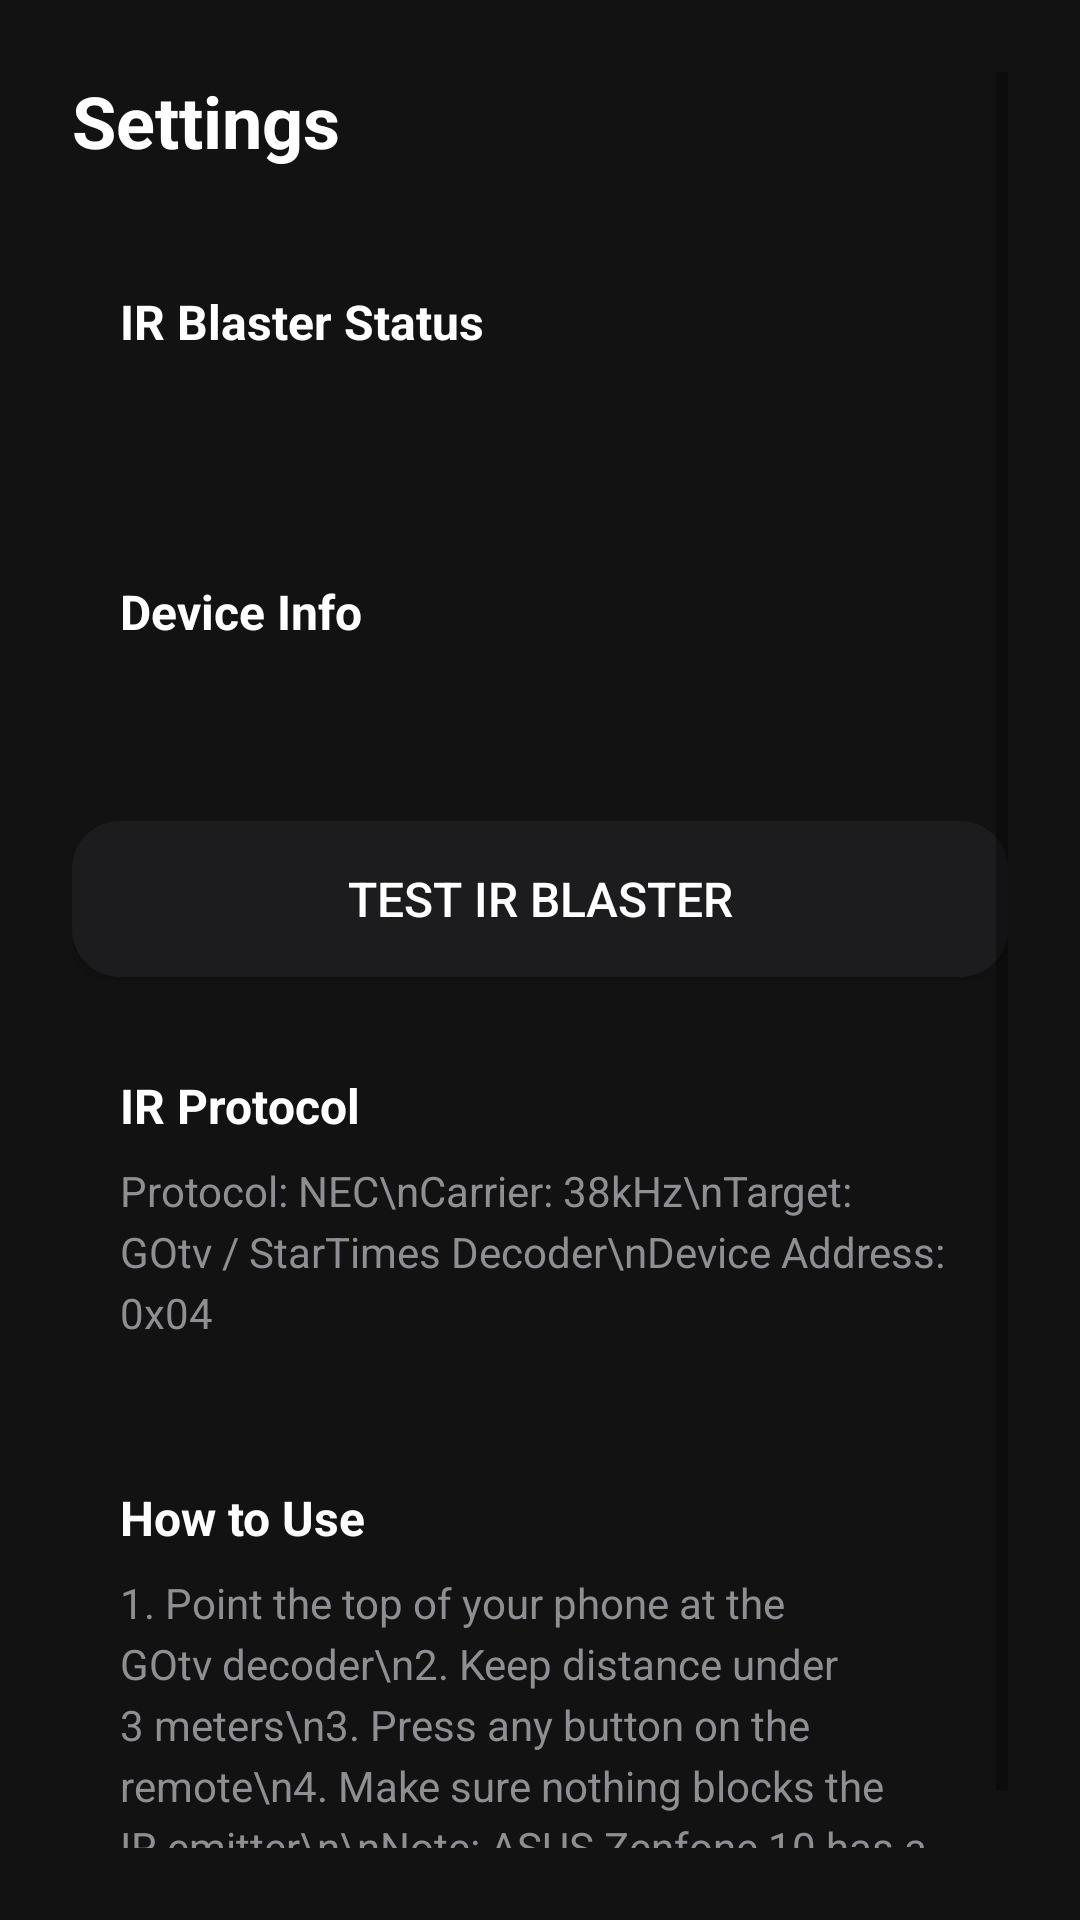

Reconstruct the res/layout file that produces this screen, plus the resources it refers to.
<!-- AndroidManifest.xml: application theme Theme.GOtvRemote -->
<!-- res/layout/activity_settings.xml -->
<?xml version="1.0" encoding="utf-8"?>
<ScrollView xmlns:android="http://schemas.android.com/apk/res/android"
    android:layout_width="match_parent"
    android:layout_height="match_parent"
    android:background="@drawable/remote_background"
    android:padding="24dp">

    <LinearLayout
        android:layout_width="match_parent"
        android:layout_height="wrap_content"
        android:orientation="vertical">

        <TextView
            android:layout_width="wrap_content"
            android:layout_height="wrap_content"
            android:text="Settings"
            android:textColor="@color/white"
            android:textSize="24sp"
            android:textStyle="bold"
            android:layout_marginBottom="24dp" />

        
        <LinearLayout
            android:layout_width="match_parent"
            android:layout_height="wrap_content"
            android:orientation="vertical"
            android:background="@drawable/btn_rect"
            android:padding="16dp"
            android:layout_marginBottom="16dp">

            <TextView
                android:layout_width="wrap_content"
                android:layout_height="wrap_content"
                android:text="IR Blaster Status"
                android:textColor="@color/white"
                android:textSize="16sp"
                android:textStyle="bold"
                android:layout_marginBottom="8dp" />

            <TextView
                android:id="@+id/tvIrStatus"
                android:layout_width="wrap_content"
                android:layout_height="wrap_content"
                android:textColor="@color/light_gray"
                android:textSize="14sp" />
        </LinearLayout>

        
        <LinearLayout
            android:layout_width="match_parent"
            android:layout_height="wrap_content"
            android:orientation="vertical"
            android:background="@drawable/btn_rect"
            android:padding="16dp"
            android:layout_marginBottom="16dp">

            <TextView
                android:layout_width="wrap_content"
                android:layout_height="wrap_content"
                android:text="Device Info"
                android:textColor="@color/white"
                android:textSize="16sp"
                android:textStyle="bold"
                android:layout_marginBottom="8dp" />

            <TextView
                android:id="@+id/tvDeviceInfo"
                android:layout_width="wrap_content"
                android:layout_height="wrap_content"
                android:textColor="@color/light_gray"
                android:textSize="14sp" />
        </LinearLayout>

        
        <Button
            android:id="@+id/btnTestIr"
            android:layout_width="match_parent"
            android:layout_height="52dp"
            android:background="@drawable/btn_gotv_accent"
            android:text="Test IR Blaster"
            android:textColor="@color/white"
            android:textSize="16sp"
            android:layout_marginBottom="16dp" />

        
        <LinearLayout
            android:layout_width="match_parent"
            android:layout_height="wrap_content"
            android:orientation="vertical"
            android:background="@drawable/btn_rect"
            android:padding="16dp"
            android:layout_marginBottom="16dp">

            <TextView
                android:layout_width="wrap_content"
                android:layout_height="wrap_content"
                android:text="IR Protocol"
                android:textColor="@color/white"
                android:textSize="16sp"
                android:textStyle="bold"
                android:layout_marginBottom="8dp" />

            <TextView
                android:layout_width="wrap_content"
                android:layout_height="wrap_content"
                android:text="Protocol: NEC\nCarrier: 38kHz\nTarget: GOtv / StarTimes Decoder\nDevice Address: 0x04"
                android:textColor="@color/light_gray"
                android:textSize="14sp"
                android:lineSpacingExtra="4dp" />
        </LinearLayout>

        
        <LinearLayout
            android:layout_width="match_parent"
            android:layout_height="wrap_content"
            android:orientation="vertical"
            android:background="@drawable/btn_rect"
            android:padding="16dp">

            <TextView
                android:layout_width="wrap_content"
                android:layout_height="wrap_content"
                android:text="How to Use"
                android:textColor="@color/white"
                android:textSize="16sp"
                android:textStyle="bold"
                android:layout_marginBottom="8dp" />

            <TextView
                android:layout_width="wrap_content"
                android:layout_height="wrap_content"
                android:text="1. Point the top of your phone at the GOtv decoder\n2. Keep distance under 3 meters\n3. Press any button on the remote\n4. Make sure nothing blocks the IR emitter\n\nNote: ASUS Zenfone 10 has a built-in IR blaster at the top of the device."
                android:textColor="@color/light_gray"
                android:textSize="14sp"
                android:lineSpacingExtra="4dp" />
        </LinearLayout>

    </LinearLayout>
</ScrollView>
<!-- resources referenced by this layout -->
<resources>
  <color name="light_gray">#8E8E93</color>
  <color name="white">#FFFFFF</color>
  <!-- drawable btn_gotv_accent (drawable) -->
  <?xml version="1.0" encoding="utf-8"?>
  <ripple xmlns:android="http://schemas.android.com/apk/res/android"
      android:color="#18FFFFFF">
      <item>
          <shape android:shape="rectangle">
              <solid android:color="#1C1C1E" />
              <corners android:radius="16dp" />
          </shape>
      </item>
  </ripple>
  <!-- drawable btn_rect (drawable) -->
  <?xml version="1.0" encoding="utf-8"?>
  <ripple xmlns:android="http://schemas.android.com/apk/res/android"
      android:color="#40FFFFFF">
      <item>
          <shape android:shape="rectangle">
              <solid android:color="@color/btn_default" />
              <corners android:radius="12dp" />
              <size android:height="48dp" />
          </shape>
      </item>
  </ripple>
  <!-- drawable remote_background (drawable) -->
  <?xml version="1.0" encoding="utf-8"?>
  <shape xmlns:android="http://schemas.android.com/apk/res/android"
      android:shape="rectangle">
      <solid android:color="@color/bg_primary" />
  </shape>
  <style name="Theme.GOtvRemote" parent="Theme.MaterialComponents.DayNight.NoActionBar">
          <item name="colorPrimary">#FFFFFF</item>
          <item name="colorPrimaryVariant">#8E8E93</item>
          <item name="colorOnPrimary">#FFFFFF</item>
          <item name="android:statusBarColor">#121212</item>
          <item name="android:navigationBarColor">#121212</item>
          <item name="android:windowBackground">#121212</item>
          <item name="android:windowLightStatusBar">false</item>
      </style>
  <color name="bg_primary">#121212</color>
</resources>
